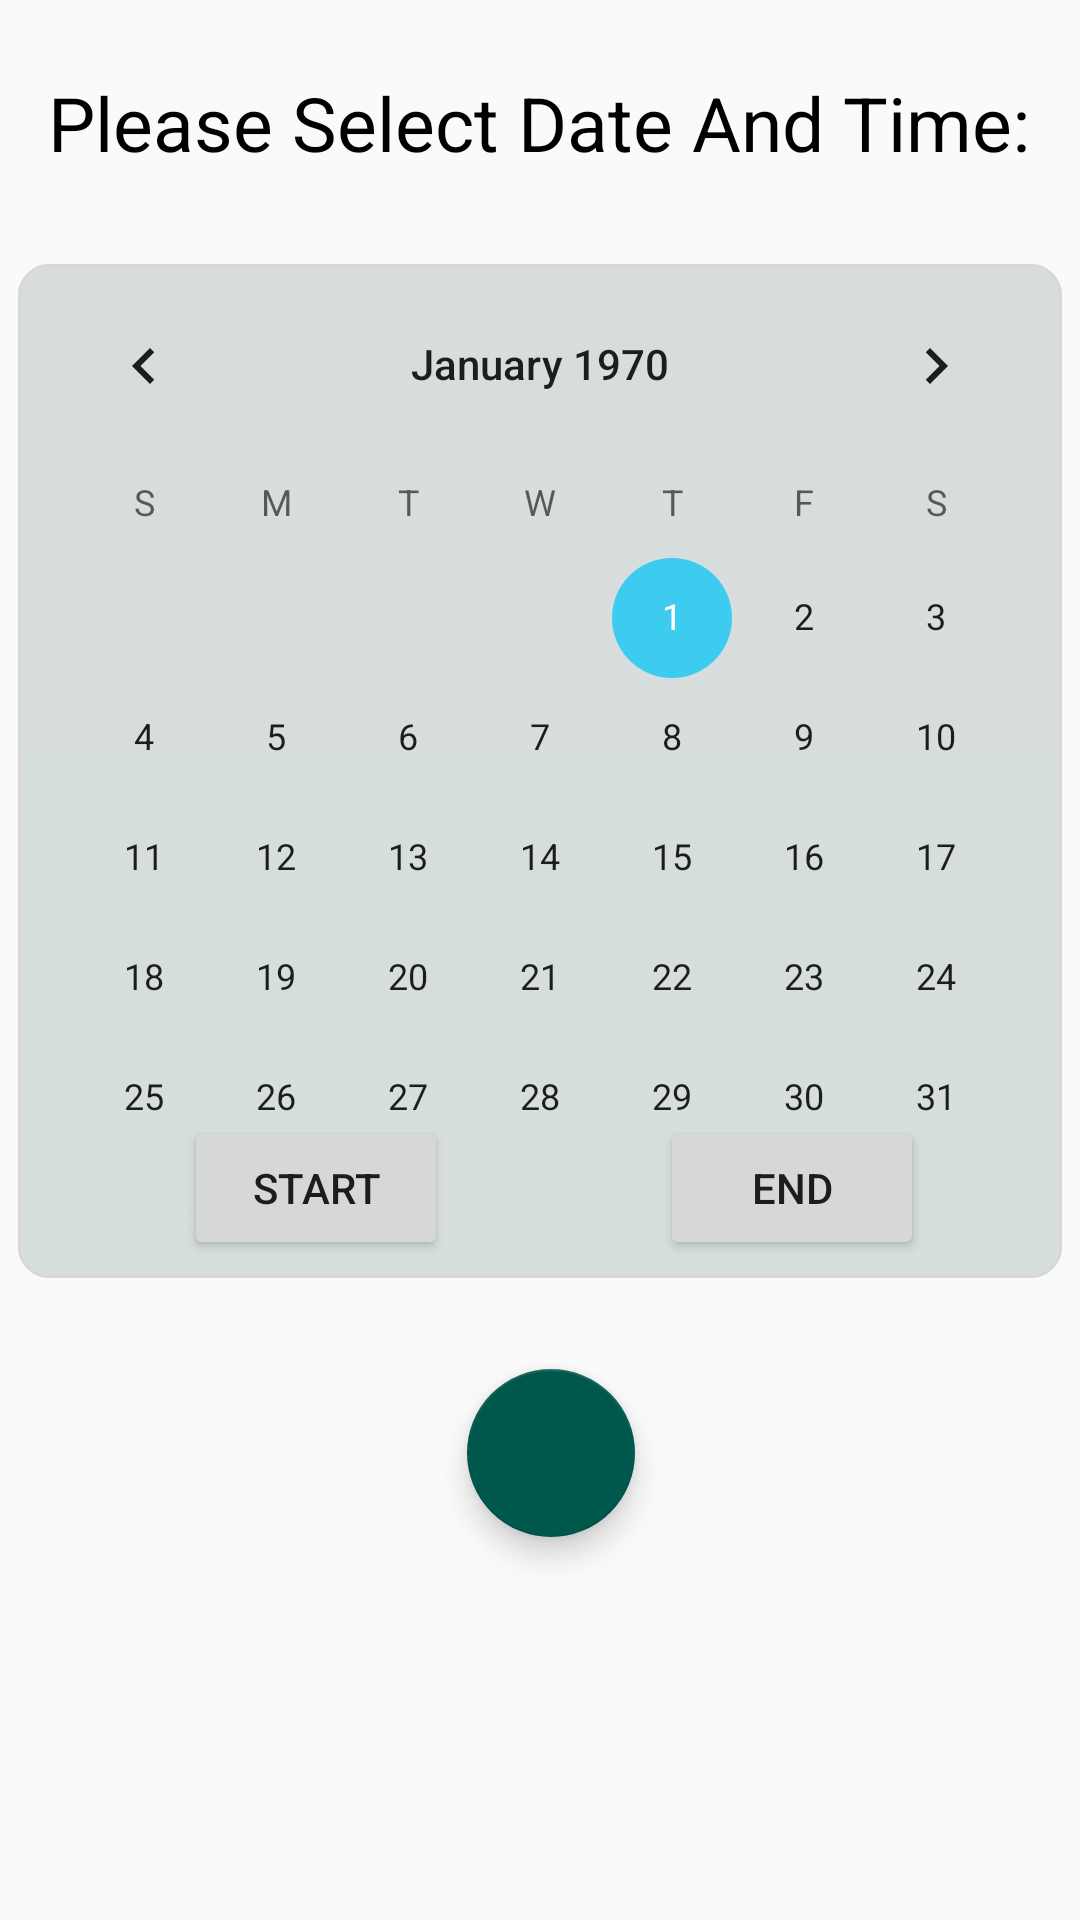

Reconstruct the res/layout file that produces this screen, plus the resources it refers to.
<!-- AndroidManifest.xml: application theme AppTheme -->
<!-- res/layout/activity_edit_work.xml -->
<?xml version="1.0" encoding="utf-8"?>
<androidx.constraintlayout.widget.ConstraintLayout xmlns:android="http://schemas.android.com/apk/res/android"
    xmlns:app="http://schemas.android.com/apk/res-auto"
    xmlns:tools="http://schemas.android.com/tools"
    android:layout_width="match_parent"
    android:layout_height="match_parent">

    <CalendarView
        android:id="@+id/editCalendarView"
        android:layout_width="wrap_content"
        android:layout_height="wrap_content"
        android:layout_marginTop="88dp"
        android:background="@drawable/calenderview"
        app:layout_constraintEnd_toEndOf="parent"
        app:layout_constraintHorizontal_bias="0.491"
        app:layout_constraintStart_toStartOf="parent"
        app:layout_constraintTop_toTopOf="parent" />


    <Button
        android:id="@+id/editStartWork"
        android:layout_width="wrap_content"
        android:layout_height="wrap_content"
        android:layout_marginBottom="220dp"
        android:onClick="startTimePicker"
        android:text="Start"
        app:layout_constraintBottom_toBottomOf="parent"
        app:layout_constraintEnd_toStartOf="@+id/editEndWork"
        app:layout_constraintHorizontal_bias="0.464"
        app:layout_constraintStart_toStartOf="parent" />

    <Button
        android:id="@+id/editEndWork"
        android:layout_width="wrap_content"
        android:layout_height="wrap_content"
        android:layout_marginEnd="52dp"
        android:layout_marginBottom="220dp"
        android:onClick="endTimePicker"
        android:text="End"
        app:layout_constraintBottom_toBottomOf="parent"
        app:layout_constraintEnd_toEndOf="parent" />

    <com.google.android.material.floatingactionbutton.FloatingActionButton
        android:id="@+id/editSaveDates"
        android:layout_width="wrap_content"
        android:layout_height="wrap_content"
        android:layout_gravity="bottom|end"
        android:layout_margin="@dimen/fab_margin"
        android:layout_marginBottom="80dp"
        app:backgroundTint="@color/colorPrimaryDark"
        app:layout_constraintBottom_toBottomOf="parent"
        app:layout_constraintEnd_toEndOf="parent"
        app:layout_constraintHorizontal_bias="0.512"
        app:layout_constraintStart_toStartOf="parent"
        app:layout_constraintTop_toBottomOf="@+id/editCalendarView"
        app:layout_constraintVertical_bias="0.39"
        app:maxImageSize="30dp"
        app:srcCompat="@drawable/ic_save_black_24dp"
        tools:ignore="MissingConstraints" />

    <TextView
        android:id="@+id/textView3"
        android:layout_width="wrap_content"
        android:layout_height="wrap_content"
        android:layout_marginTop="24dp"
        android:text="Please Select Date And Time:"
        android:textColor="#000000"
        android:textSize="25dp"
        app:layout_constraintEnd_toEndOf="parent"
        app:layout_constraintHorizontal_bias="0.494"
        app:layout_constraintStart_toStartOf="parent"
        app:layout_constraintTop_toTopOf="parent" />

    <ProgressBar
        android:id="@+id/progressBar"
        style="?android:attr/progressBarStyle"
        android:layout_width="65dp"
        android:layout_height="66dp"
        android:layout_marginTop="32dp"
        android:visibility="invisible"
        app:layout_constraintEnd_toEndOf="parent"
        app:layout_constraintStart_toStartOf="parent"
        app:layout_constraintTop_toBottomOf="@+id/editSaveDates" />

</androidx.constraintlayout.widget.ConstraintLayout>
<!-- resources referenced by this layout -->
<resources>
  <color name="colorPrimaryDark">#00574B</color>
  <!-- drawable calenderview (drawable) -->
  <?xml version="1.0" encoding="utf-8"?>
  <selector xmlns:android="http://schemas.android.com/apk/res/android" >
      <item android:state_pressed="true" >
          <shape android:shape="rectangle"  >
              <corners android:radius="3dip" />
          </shape>
      </item>
      <item android:state_focused="true">
          <shape android:shape="rectangle"  >
              <corners android:radius="3dp" />
          </shape>
      </item>
      <item >
          <shape android:shape="rectangle"  >
              <corners android:radius="10dp" />
              <stroke android:width="1dip" android:color="#D8D8D8" />
              <gradient android:angle="-90" android:startColor="#D7DDDC" android:endColor="#D6DFDE" />
          </shape>
      </item>
  </selector>
  <style name="AppTheme" parent="Theme.AppCompat.Light.DarkActionBar">
          
          <item name="colorPrimary">@color/colorPrimary</item>
          <item name="colorPrimaryDark">@color/colorPrimaryDark</item>
          <item name="colorAccent">#3DCBEF</item>
      </style>
  <color name="colorPrimary">#008577</color>
</resources>
